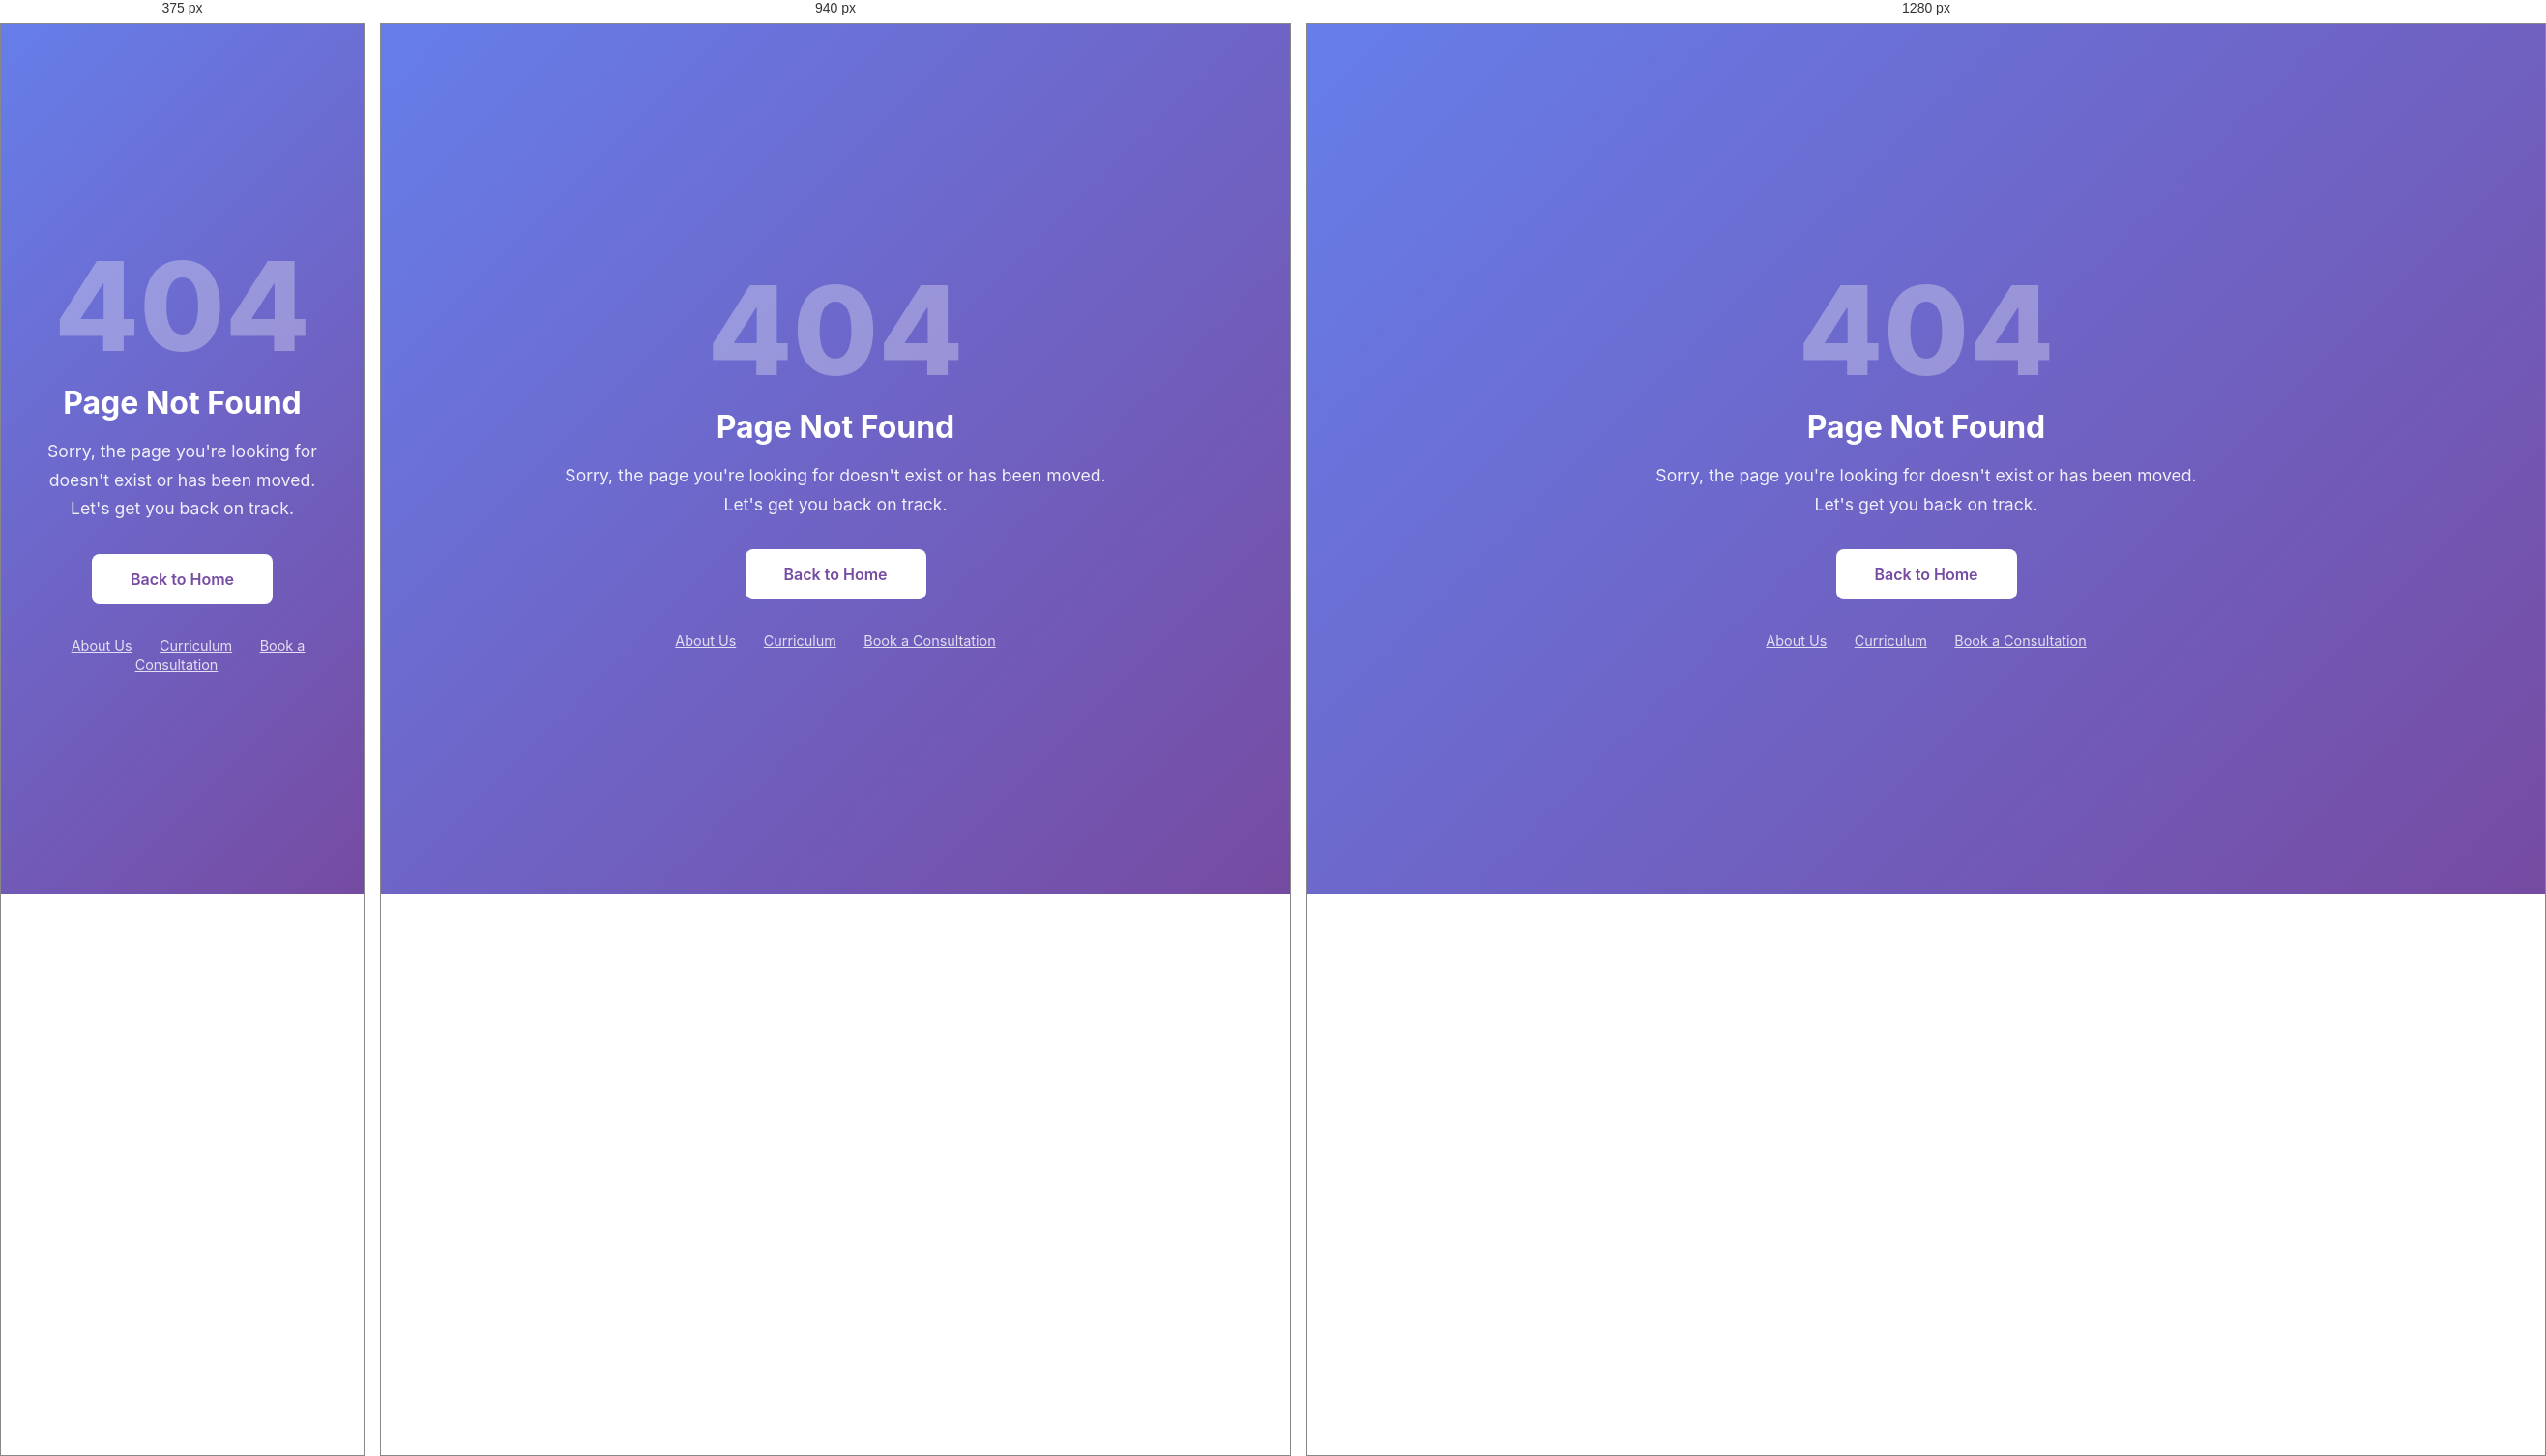
Rendered at 375 px, 940 px and 1280 px, left to right.

<!-- file: 404.html -->
<!DOCTYPE html>
<html lang="en">
<head>
    <meta charset="UTF-8">
    <meta name="viewport" content="width=device-width, initial-scale=1.0">
    <title>Page Not Found | UK BTEC Online</title>
    <meta name="robots" content="noindex">
    <link rel="preconnect" href="https://fonts.googleapis.com">
    <link rel="preconnect" href="https://fonts.gstatic.com" crossorigin>
    <link href="https://fonts.googleapis.com/css2?family=Inter:wght@400;500;600;700;800&display=swap" rel="stylesheet">
    <style>
        :root { --primary:#667eea; --primary-dark:#764ba2; --gradient:linear-gradient(135deg,#667eea 0%,#764ba2 100%); --font:'Inter',-apple-system,BlinkMacSystemFont,'Segoe UI',Roboto,sans-serif; }
        * { margin:0; padding:0; box-sizing:border-box; }
        body { font-family:var(--font); background:var(--gradient); color:white; min-height:100vh; display:flex; align-items:center; justify-content:center; text-align:center; padding:2rem; }
        .container { max-width:600px; }
        .code { font-size:8rem; font-weight:800; line-height:1; margin-bottom:1rem; opacity:0.3; }
        h1 { font-size:2rem; font-weight:700; margin-bottom:1rem; }
        p { font-size:1.1rem; opacity:0.9; margin-bottom:2rem; line-height:1.7; }
        .btn { display:inline-block; background:white; color:var(--primary-dark); padding:1rem 2.5rem; border-radius:8px; text-decoration:none; font-weight:600; transition:transform 0.3s,box-shadow 0.3s; }
        .btn:hover { transform:translateY(-2px); box-shadow:0 10px 25px rgba(0,0,0,0.2); }
        .links { margin-top:2rem; }
        .links a { color:rgba(255,255,255,0.8); text-decoration:underline; margin:0 0.75rem; font-size:0.9rem; }
        .links a:hover { color:white; }
    </style>
    <link rel="stylesheet" href="legacy-shell.css">
</head>
<body>
    <div class="container">
        <div class="code">404</div>
        <h1>Page Not Found</h1>
        <p>Sorry, the page you're looking for doesn't exist or has been moved. Let's get you back on track.</p>
        <a href="index.html" class="btn">Back to Home</a>
        <div class="links">
            <a href="about.html">About Us</a>
            <a href="curriculum.html">Curriculum</a>
            <a href="https://calendly.com/ukbtec-info/30min">Book a Consultation</a>
        </div>
    </div>
    <script src="legacy-shell.js"></script><script src="site.js"></script>
</body>
</html>


/* @media block from legacy-shell.css */
@media (max-width:1180px) {
  .site-header .menu-toggle { display:block; }
  .site-header .main-nav { position:fixed; inset:78px 0 auto; display:none; max-height:calc(100vh - 78px); overflow:auto; flex-direction:column; align-items:stretch; padding:1.4rem 20px 2rem; border-bottom:1px solid var(--shell-line); background:var(--shell-paper); }
  .site-header .main-nav.open { display:flex; }
  .site-header .main-nav a { padding:.6rem 0; font-size:1rem; }
  .site-header .main-nav .button { margin-top:.2rem; color:var(--shell-white); }
}

/* @media block from legacy-shell.css */
@media (max-width:700px) {
  .site-header .shell-wrap, .site-footer .shell-wrap { width:min(100% - 28px,1180px); }
  .site-header .nav-shell { min-height:70px; }
  .site-header .main-nav { inset-block-start:70px; max-height:calc(100vh - 70px); }
  .site-footer .footer-grid { grid-template-columns:1fr; }
  .site-footer .footer-bottom { flex-direction:column; }
}